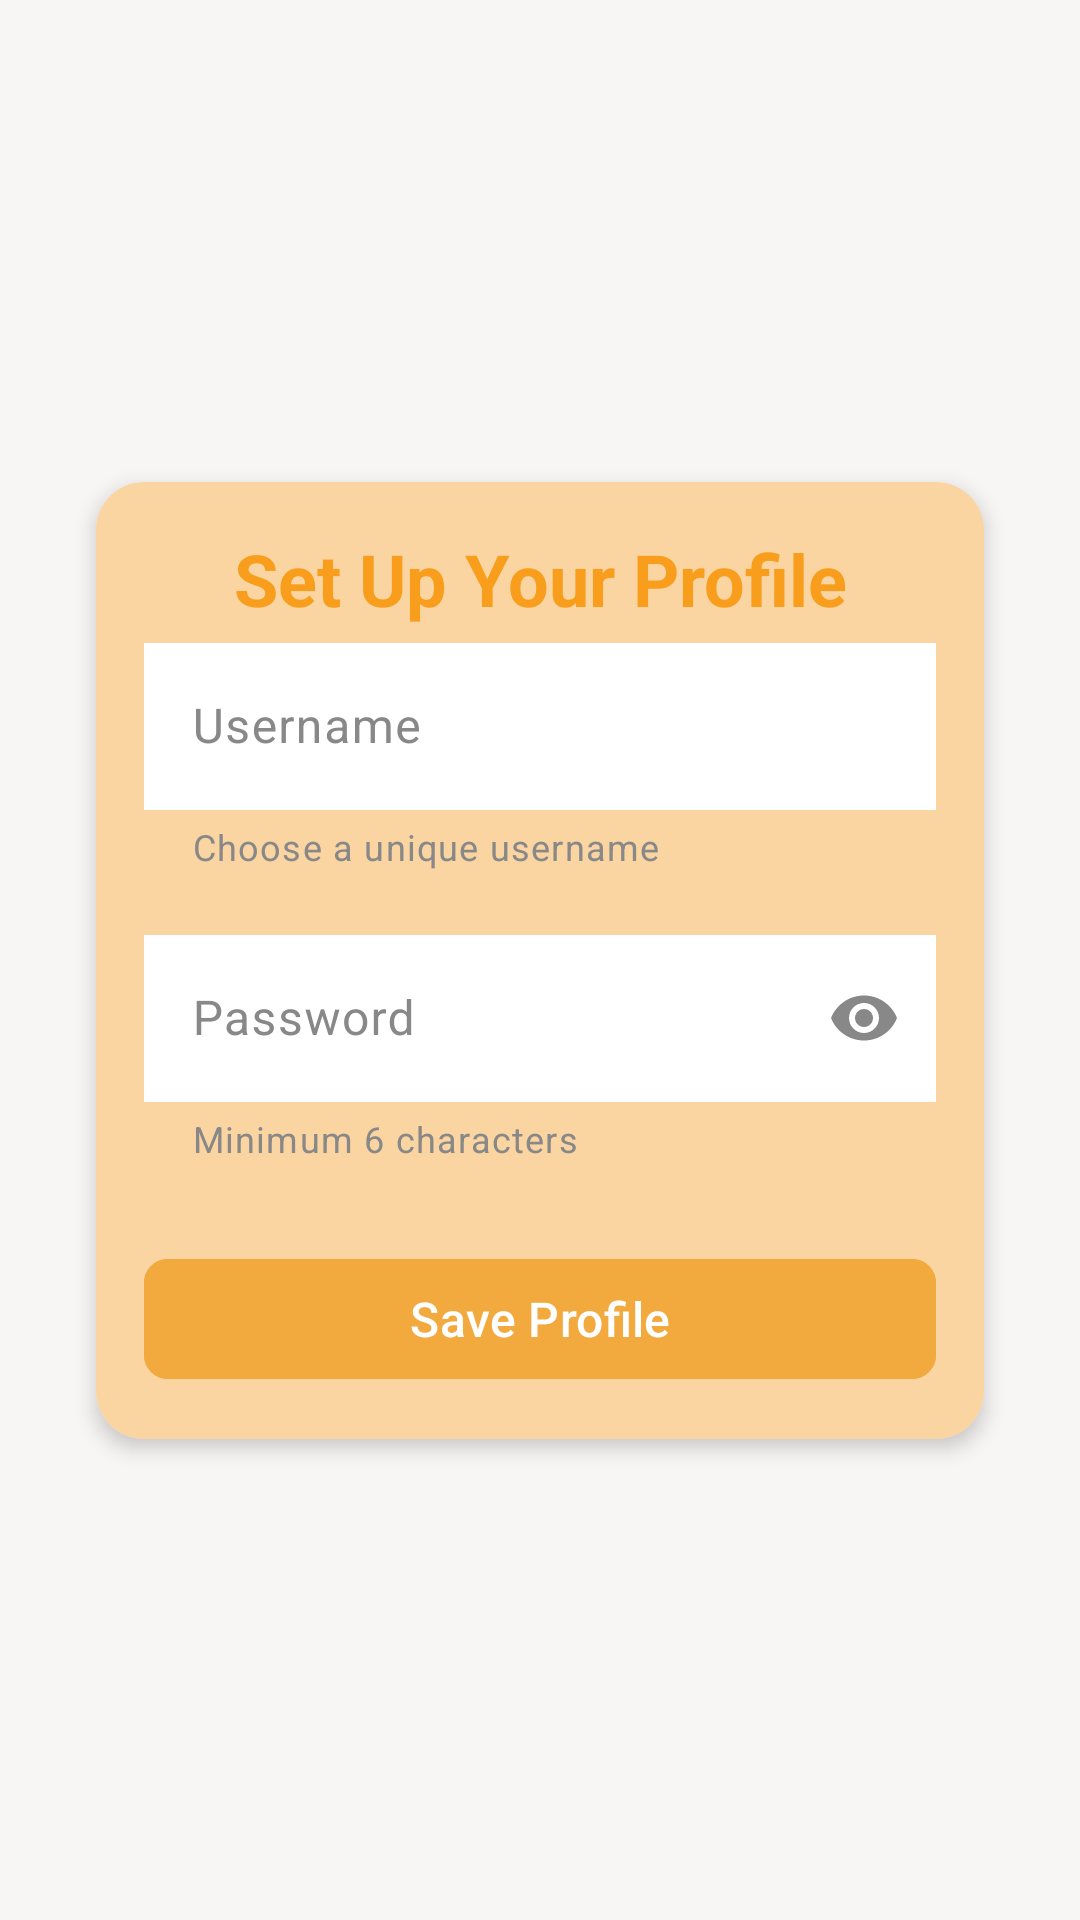

The Android layout XML behind this screen, and the referenced resources:
<!-- AndroidManifest.xml: application theme Theme.MyBudget -->
<!-- res/layout/activity_setup_profile.xml -->
<?xml version="1.0" encoding="utf-8"?>
<androidx.constraintlayout.widget.ConstraintLayout
    xmlns:android="http://schemas.android.com/apk/res/android"
    xmlns:app="http://schemas.android.com/apk/res-auto"
    android:layout_width="match_parent"
    android:layout_height="match_parent"
    android:padding="16dp"
    android:background="@color/colorBackground">

    
    <androidx.cardview.widget.CardView
        android:id="@+id/card_container"
        android:layout_width="0dp"
        android:layout_height="wrap_content"
        android:layout_margin="16dp"
        android:backgroundTint="@color/colorBackground"
        app:cardCornerRadius="16dp"
        app:cardElevation="4dp"
        app:layout_constraintTop_toTopOf="parent"
        app:layout_constraintBottom_toBottomOf="parent"
        app:layout_constraintStart_toStartOf="parent"
        app:layout_constraintEnd_toEndOf="parent">

        <androidx.constraintlayout.widget.ConstraintLayout
            android:layout_width="match_parent"
            android:layout_height="wrap_content"
            android:background="@color/colorCardView"
            android:padding="16dp">

            
            <TextView
                android:id="@+id/header_text"
                android:layout_width="0dp"
                android:layout_height="wrap_content"
                android:text="Set Up Your Profile"
                android:textSize="24sp"
                android:textStyle="bold"
                android:gravity="center"
                android:importantForAccessibility="yes"
                android:textColor="@color/colorText"
                app:layout_constraintTop_toTopOf="parent"
                app:layout_constraintStart_toStartOf="parent"
                app:layout_constraintEnd_toEndOf="parent" />

            
            <com.google.android.material.textfield.TextInputLayout
                android:id="@+id/username_input_layout"
                android:layout_width="0dp"
                android:layout_height="wrap_content"
                android:hint="Username"
                app:helperText="Choose a unique username"
                app:boxStrokeColor="@color/colorText"
                app:boxStrokeWidthFocused="2dp"
                app:layout_constraintTop_toBottomOf="@id/header_text"
                app:layout_constraintStart_toStartOf="parent"
                app:layout_constraintEnd_toEndOf="parent">

                <com.google.android.material.textfield.TextInputEditText
                    android:id="@+id/username"
                    android:layout_width="match_parent"
                    android:layout_height="wrap_content"
                    android:background="@color/white"
                    android:inputType="textPersonName"
                    android:autofillHints="username" />
            </com.google.android.material.textfield.TextInputLayout>

            
            <com.google.android.material.textfield.TextInputLayout
                android:id="@+id/password_input_layout"
                android:layout_width="0dp"
                android:layout_height="wrap_content"
                android:layout_marginTop="16dp"
                android:hint="Password"
                app:helperText="Minimum 6 characters"
                app:boxStrokeColor="@color/colorText"
                app:boxStrokeWidthFocused="2dp"
                app:endIconMode="password_toggle"
                app:errorEnabled="true"
                app:errorIconDrawable="@null"
                app:errorTextColor="@color/red"
                app:layout_constraintTop_toBottomOf="@id/username_input_layout"
                app:layout_constraintStart_toStartOf="parent"
                app:layout_constraintEnd_toEndOf="parent"
                android:paddingBottom="4dp"> 

                <com.google.android.material.textfield.TextInputEditText
                    android:id="@+id/password"
                    android:layout_width="match_parent"
                    android:layout_height="wrap_content"
                    android:background="@color/white"
                    android:inputType="textPassword"
                    android:autofillHints="password" />
            </com.google.android.material.textfield.TextInputLayout>

            
            <com.google.android.material.button.MaterialButton
                android:id="@+id/save_button"
                android:layout_width="0dp"
                android:layout_height="wrap_content"
                android:layout_marginTop="24dp"
                android:text="Save Profile"
                android:textSize="16sp"
                android:backgroundTint="@color/colorSecondary"
                android:textColor="@android:color/white"
                android:importantForAccessibility="yes"
                app:cornerRadius="8dp"
                app:icon="@drawable/ic_save"
                app:iconPadding="8dp"
                app:layout_constraintTop_toBottomOf="@id/password_input_layout"
                app:layout_constraintStart_toStartOf="parent"
                app:layout_constraintEnd_toEndOf="parent" />


        </androidx.constraintlayout.widget.ConstraintLayout>
    </androidx.cardview.widget.CardView>
</androidx.constraintlayout.widget.ConstraintLayout>
<!-- resources referenced by this layout -->
<resources>
  <color name="colorBackground">#F8F6F4</color>
  <color name="colorCardView">#FAD5A1</color>
  <color name="colorSecondary">#F2A93D</color>
  <color name="colorText">#F89E1C</color>
  <color name="red">#E62222</color>
  <color name="white">#FFFFFFFF</color>
  <style name="Theme.MyBudget" parent="Base.Theme.MyBudget">
          
          <item name="android:statusBarColor">@color/background_color</item>
          <item name="android:windowLightStatusBar">true</item>
  
          <item name="colorSecondary">@color/colorSecondary</item>
          
          <item name="colorPrimary">@color/black</item>
          <item name="colorPrimaryVariant">@color/black</item>
          <item name="colorOnPrimary">@color/black</item>
      </style>
  <style name="Base.Theme.MyBudget" parent="Theme.Material3.DayNight.NoActionBar">
          <item name="colorSurface">@color/background_color</item>
          <item name="colorOnSurface">@color/primaryText</item>
          <item name="colorPrimaryContainer">@color/primaryContainer</item>
          <item name="colorSurfaceVariant">@color/colorSurfaceVariant</item>
          <item name="colorSurfaceContainerHigh">@color/colorSurfaceContainerHigh</item>
          <item name="colorOnSurfaceVariant">@color/colorOnSurfaceVariant</item>
          <item name="colorOutline">@color/colorOutline</item>
  
      </style>
  <color name="background_color">#F9F9F9</color>
  <color name="black">#FF000000</color>
  <color name="primaryText">@color/textPrimary</color>
  <color name="primaryContainer">#EADDFF</color>
  <color name="colorSurfaceVariant">#F5F0E9</color>
  <color name="colorSurfaceContainerHigh">#FFFFFF</color>
  <color name="colorOnSurfaceVariant">#888888</color>
  <color name="colorOutline">#E0E0E0</color>
  <color name="textPrimary">#000000</color>
</resources>
